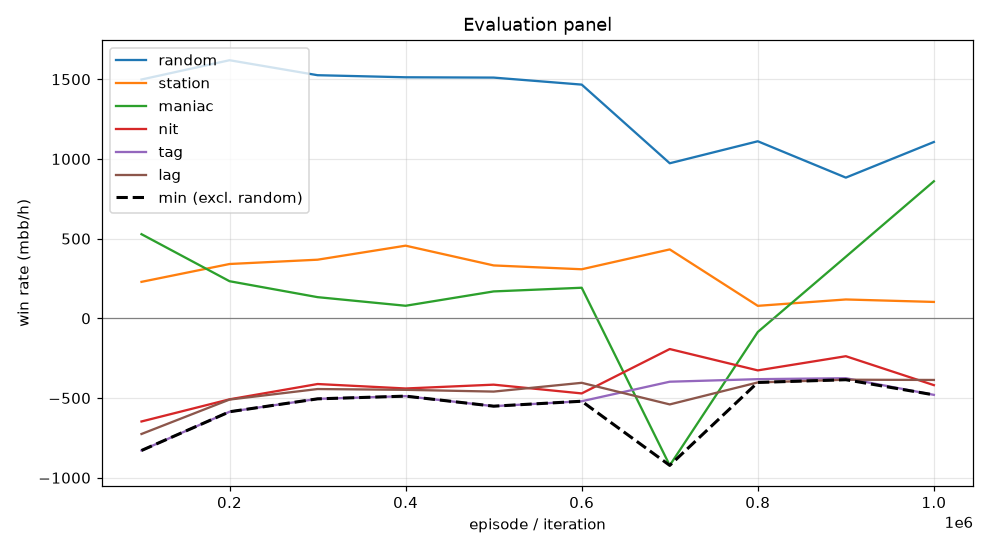

The file beside this chart, header and first rows:
episode, min, mean, random_mean, random_se, station_mean, station_se, maniac_mean, maniac_se, nit_mean, nit_se, tag_mean, tag_se, lag_mean, lag_se, act_call, act_raise, act_fold, act_check
99999, -829.0, -288.9, 1498, 94.6, 229.0, 44.7, 528.0, 107, -647.0, 89.5, -829.0, 89.21, -725.5, 85.44, 0.4802, 0.336, 0.002331, 0.1814
199999, -586.0, -205.9, 1620, 92.57, 341.0, 50.51, 233.0, 43.31, -508.0, 88.18, -586.0, 78.29, -509.5, 68.75, 0.5095, 0.3373, 0.001146, 0.1521
299999, -505.0, -171.9, 1526, 93.74, 368.0, 49.01, 133.0, 31.46, -412.0, 91.66, -505.0, 77.77, -443.5, 68.76, 0.5199, 0.3584, 0.0005356, 0.1212
399999, -488.0, -168.3, 1512, 94.93, 456.0, 46.35, 79.0, 21.01, -440.0, 87.24, -488.0, 77.13, -448.5, 64.27, 0.5456, 0.3216, 0.0007155, 0.1321
499999, -551.0, -185.1, 1510, 94.96, 332.0, 41.61, 169.0, 28.98, -416.0, 92.53, -551.0, 77.86, -459.5, 65.47, 0.54, 0.356, 0.0006736, 0.1033
599999, -520.0, -179.1, 1466, 94.81, 308.0, 43.08, 192.0, 31.85, -471.0, 93.94, -520.0, 82.88, -404.5, 73.12, 0.5505, 0.3542, 8.946544397226571e-05, 0.09519
699999, -922.5, -324.0, 973.0, 87.96, 432.5, 68.89, -922.5, 153.1, -192.5, 85.06, -397.5, 95.17, -540.0, 109.2, 0.3755, 0.3742, 0.1005, 0.1499
799999, -402.0, -223.4, 1111, 98.86, 78.5, 84.83, -85.5, 163.1, -326.5, 91.14, -381.5, 98.25, -402.0, 111.6, 0.3624, 0.4662, 0.1069, 0.06445
899999, -385.0, -98.6, 883.0, 97.26, 118.5, 86.79, 386.5, 165.5, -237.5, 79.54, -375.5, 98.29, -385.0, 112.6, 0.3708, 0.4186, 0.13, 0.08067
999999, -480.0, -64.5, 1106, 94.86, 103.0, 72.02, 860.0, 209.2, -419.0, 82.38, -480.0, 109.8, -386.5, 123.3, 0.2973, 0.4489, 0.1022, 0.1516
